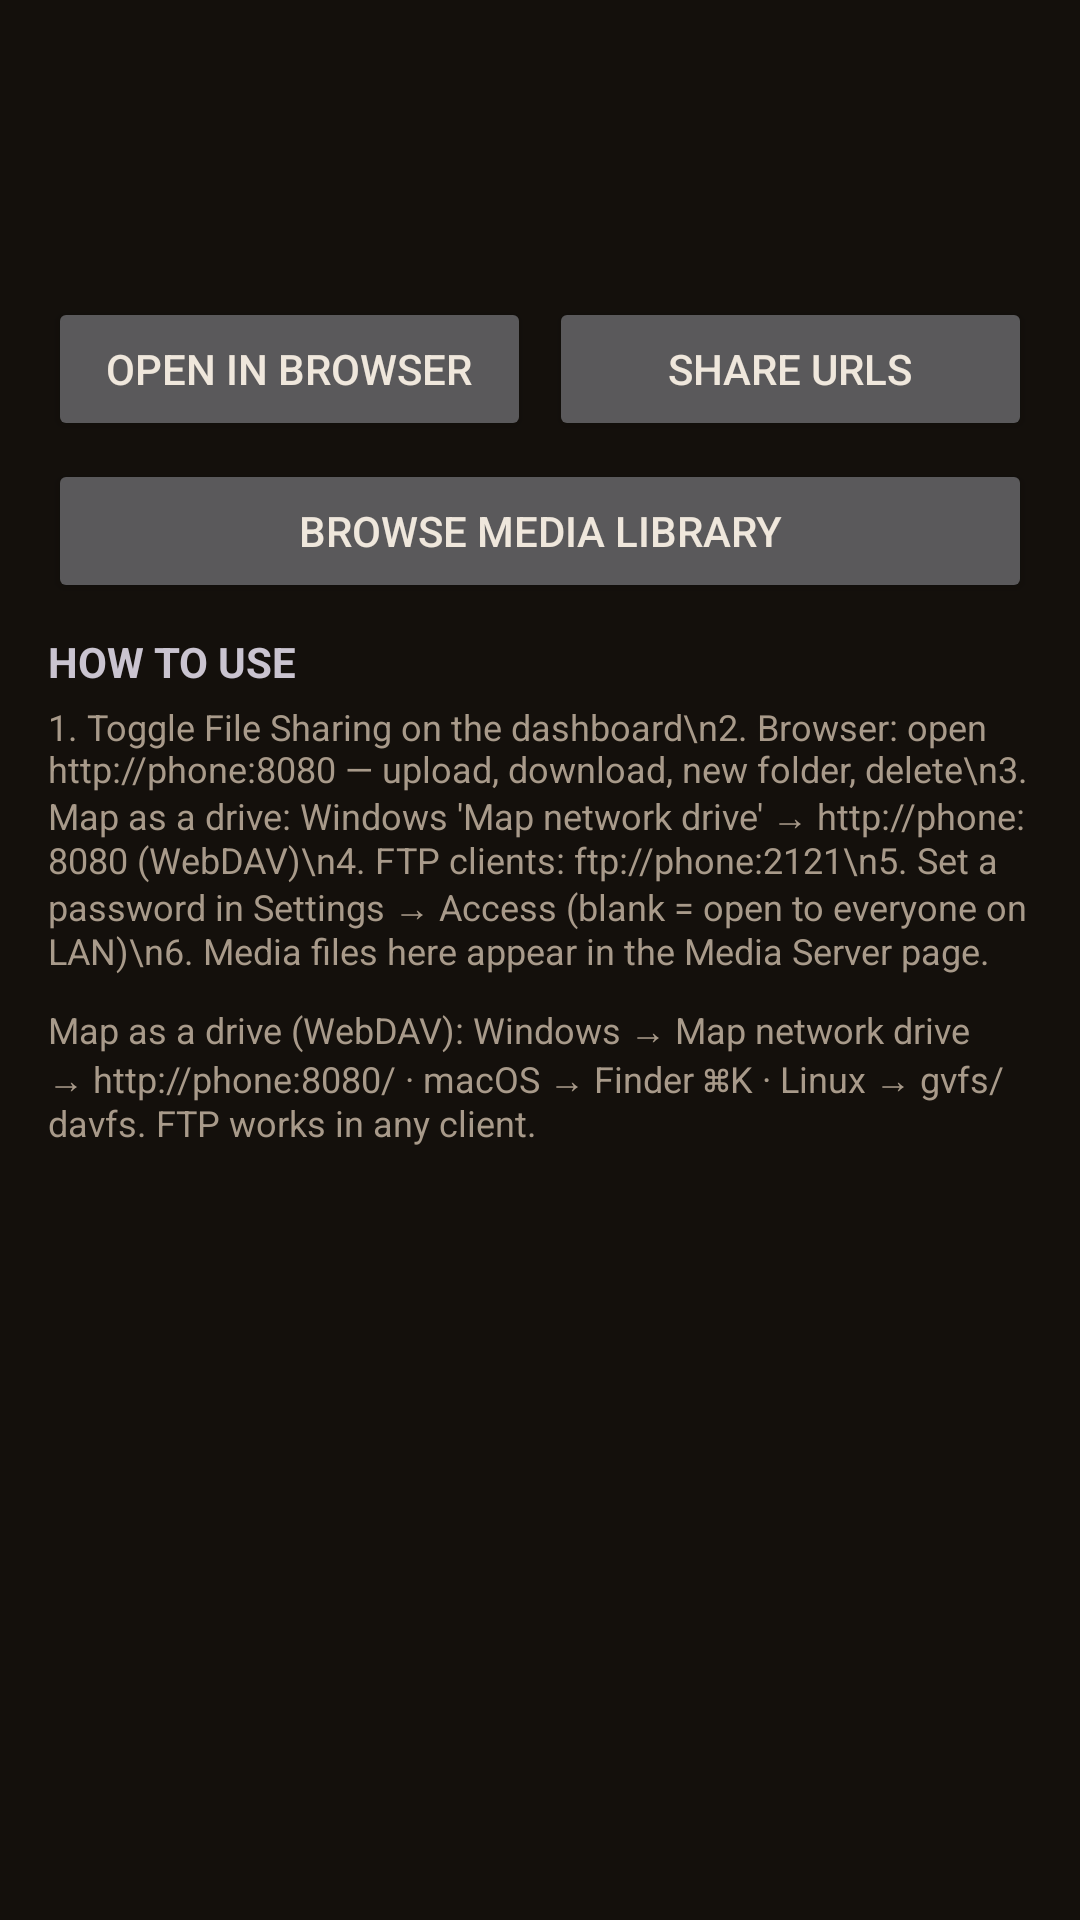

Here is an Android app screen rendered from its layout file. Give the layout XML and the strings, colors and styles it references.
<!-- AndroidManifest.xml: application theme Theme.App -->
<!-- res/layout/activity_files.xml -->
<?xml version="1.0" encoding="utf-8"?>
<ScrollView xmlns:android="http://schemas.android.com/apk/res/android"
    android:layout_width="match_parent"
    android:layout_height="match_parent">

    <LinearLayout
        android:layout_width="match_parent"
        android:layout_height="wrap_content"
        android:orientation="vertical"
        android:padding="16dp">

        <TextView
            android:id="@+id/textFilesStatus"
            android:layout_width="match_parent"
            android:layout_height="wrap_content"
            android:textSize="14sp"
            android:fontFamily="monospace"
            android:textIsSelectable="true"/>

        <TextView
            android:id="@+id/textFilesRoot"
            android:layout_width="match_parent"
            android:layout_height="wrap_content"
            android:layout_marginTop="12dp"
            android:textSize="13sp"/>

        <TextView
            android:id="@+id/textFilesEntries"
            android:layout_width="match_parent"
            android:layout_height="wrap_content"
            android:layout_marginTop="8dp"
            android:textSize="12sp"
            android:fontFamily="monospace"/>

        <LinearLayout
            android:layout_width="match_parent"
            android:layout_height="wrap_content"
            android:orientation="horizontal"
            android:layout_marginTop="10dp">
            <Button
                android:id="@+id/buttonOpenFiles"
                android:layout_width="0dp"
                android:layout_height="wrap_content"
                android:layout_weight="1"
                android:text="Open in browser"/>
            <Button
                android:id="@+id/buttonShareFiles"
                android:layout_width="0dp"
                android:layout_height="wrap_content"
                android:layout_weight="1"
                android:layout_marginStart="6dp"
                android:text="Share URLs"/>
        </LinearLayout>

        <Button
            android:id="@+id/buttonMedia"
            android:layout_width="match_parent"
            android:layout_height="wrap_content"
            android:layout_marginTop="6dp"
            android:text="Browse media library"/>

        <TextView
            android:layout_width="match_parent"
            android:layout_height="wrap_content"
            android:layout_marginTop="10dp"
            android:text="HOW TO USE"
            android:textStyle="bold"/>

        <TextView
            android:layout_width="match_parent"
            android:layout_height="wrap_content"
            android:layout_marginTop="4dp"
            android:textSize="12sp"
            android:text="1. Toggle File Sharing on the dashboard\n2. Browser: open http://phone:8080 — upload, download, new folder, delete\n3. Map as a drive: Windows 'Map network drive' → http://phone:8080 (WebDAV)\n4. FTP clients: ftp://phone:2121\n5. Set a password in Settings → Access (blank = open to everyone on LAN)\n6. Media files here appear in the Media Server page."
            android:textColor="?android:attr/textColorSecondary"/>

        <TextView
            android:layout_width="match_parent"
            android:layout_height="wrap_content"
            android:layout_marginTop="10dp"
            android:textSize="12sp"
            android:text="Map as a drive (WebDAV): Windows → Map network drive → http://phone:8080/ · macOS → Finder ⌘K · Linux → gvfs/davfs. FTP works in any client."
            android:textColor="?android:attr/textColorSecondary"/>
    </LinearLayout>
</ScrollView>
<!-- resources referenced by this layout -->
<resources>
  <style name="Theme.App" parent="Theme.Material3.Dark.NoActionBar">
          <item name="android:colorBackground">#14100C</item>
          <item name="colorSurface">#1E1812</item>
          <item name="colorPrimary">#C8A882</item>
          <item name="colorOnPrimary">#2B1D10</item>
          <item name="android:statusBarColor">#14100C</item>
          <item name="android:navigationBarColor">#14100C</item>
          <item name="android:textColorPrimary">#EFE7DC</item>
          <item name="android:textColorSecondary">#A89A8A</item>
      </style>
</resources>
